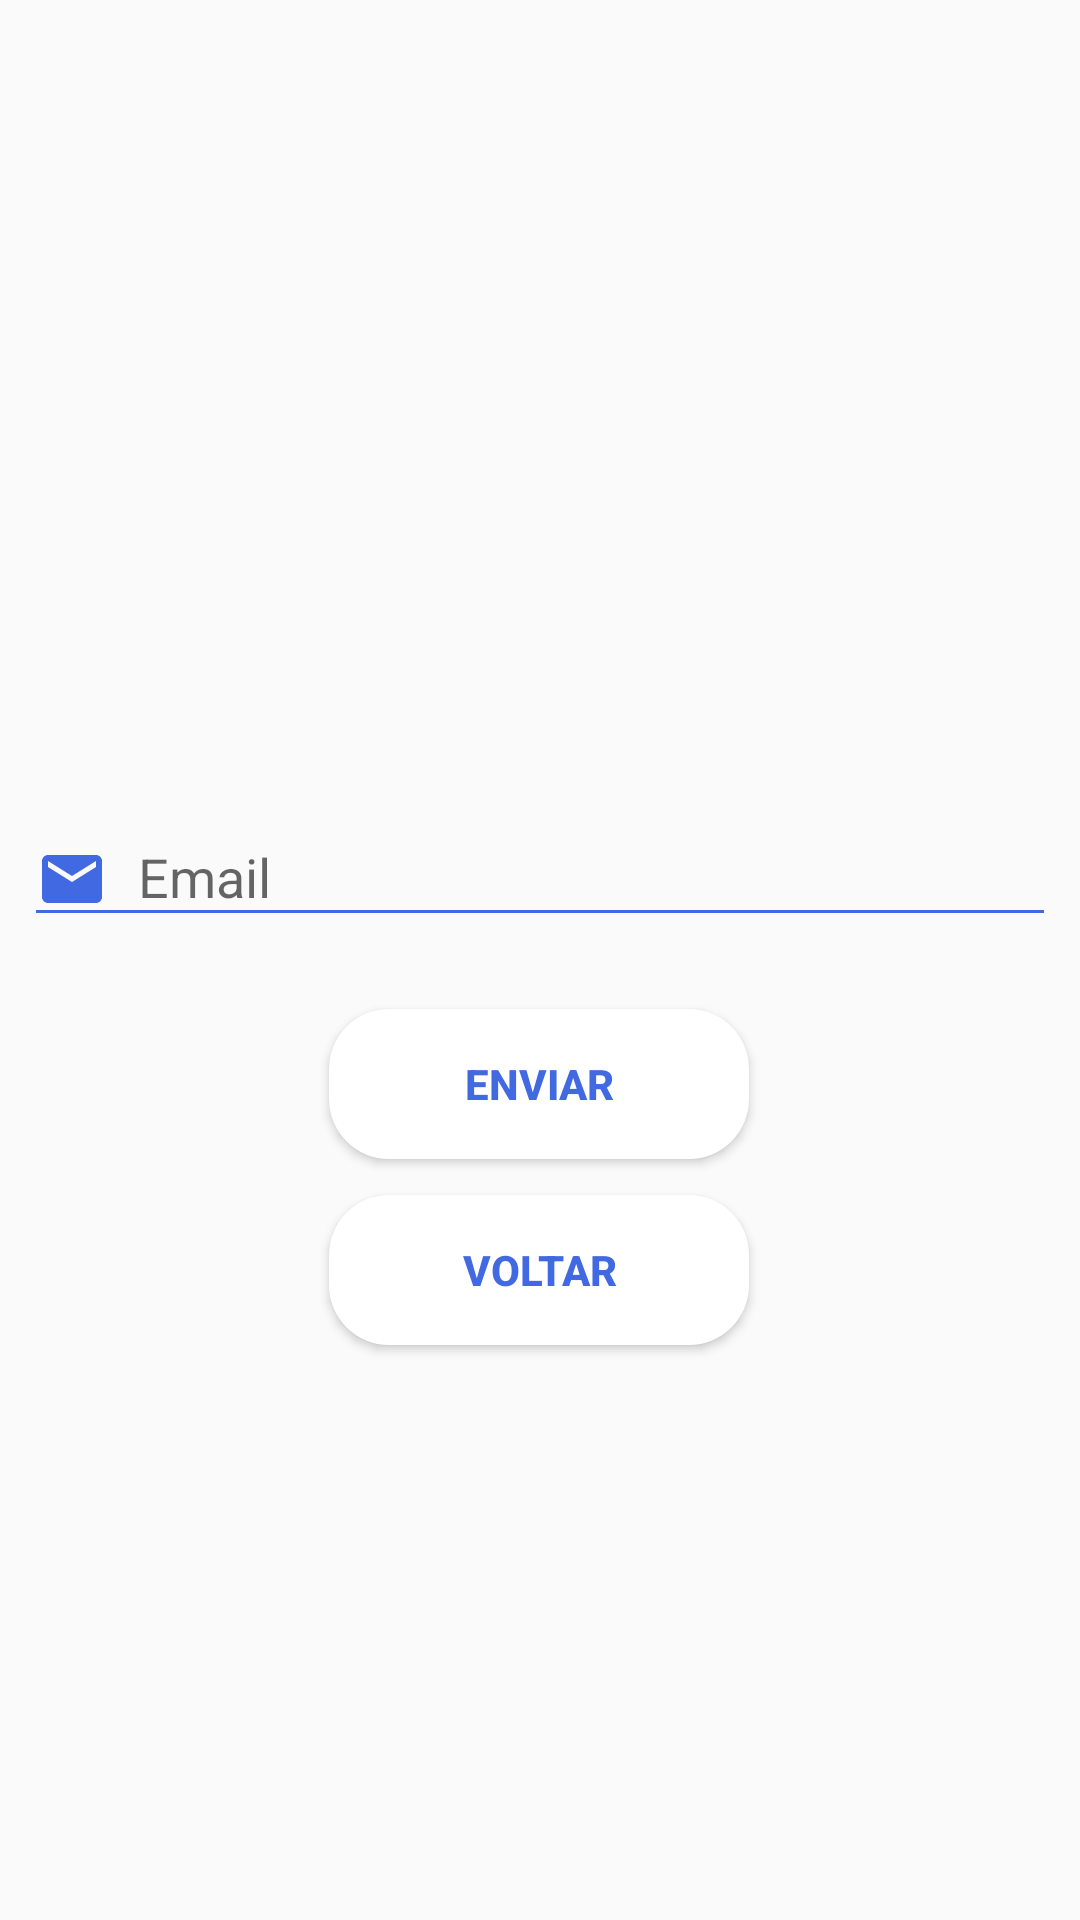

The Android layout XML behind this screen, and the referenced resources:
<!-- AndroidManifest.xml: application theme AppTheme -->
<!-- res/layout/resetar_senha_activity.xml -->
<?xml version="1.0" encoding="utf-8"?>
<android.support.constraint.ConstraintLayout xmlns:android="http://schemas.android.com/apk/res/android"
    xmlns:app="http://schemas.android.com/apk/res-auto"
    xmlns:tools="http://schemas.android.com/tools"
    android:layout_width="match_parent"
    android:layout_height="match_parent">

    <android.support.design.widget.TextInputLayout
        android:id="@+id/text_input_layout_1"
        android:layout_width="0dp"
        android:layout_height="wrap_content"
        android:layout_marginStart="8dp"
        android:layout_marginLeft="8dp"
        android:layout_marginTop="260dp"
        android:layout_marginEnd="8dp"
        android:layout_marginRight="8dp"
        app:layout_constraintEnd_toEndOf="parent"
        app:layout_constraintHorizontal_bias="0.495"
        app:layout_constraintStart_toStartOf="parent"
        app:layout_constraintTop_toTopOf="parent"
        tools:ignore="MissingConstraints">

        <EditText
            android:id="@+id/edit_text_email_resetar_senha"
            android:layout_width="match_parent"
            android:layout_height="match_parent"
            android:backgroundTint="@color/colorPrimaryDark"
            android:drawableLeft="@drawable/ic_email"
            android:drawablePadding="10dp"
            android:hint="Email"
            android:inputType="textEmailAddress" />
    </android.support.design.widget.TextInputLayout>

    <Button
        android:id="@+id/btn_resetar_senha"
        android:layout_width="140dp"
        android:layout_height="50dp"
        android:layout_marginStart="8dp"
        android:layout_marginLeft="8dp"
        android:layout_marginTop="24dp"
        android:layout_marginEnd="8dp"
        android:layout_marginRight="8dp"
        android:background="@drawable/custom_buttons"
        android:text="ENVIAR"
        android:textColor="@color/colorPrimaryDark"
        android:textStyle="bold"
        app:layout_constraintEnd_toEndOf="parent"
        app:layout_constraintHorizontal_bias="0.498"
        app:layout_constraintStart_toStartOf="parent"
        app:layout_constraintTop_toBottomOf="@+id/text_input_layout_1" />

    <Button
        android:id="@+id/btn_voltar_resetar_senha"
        android:layout_width="140dp"
        android:layout_height="50dp"
        android:layout_marginStart="8dp"
        android:layout_marginLeft="8dp"
        android:layout_marginTop="12dp"
        android:layout_marginEnd="8dp"
        android:layout_marginRight="8dp"
        android:text="VOLTAR"
        android:textStyle="bold"
        android:textColor="@color/colorPrimaryDark"
        android:background="@drawable/custom_buttons"
        app:layout_constraintEnd_toEndOf="parent"
        app:layout_constraintHorizontal_bias="0.498"
        app:layout_constraintStart_toStartOf="parent"
        app:layout_constraintTop_toBottomOf="@+id/btn_resetar_senha" />
</android.support.constraint.ConstraintLayout>
<!-- resources referenced by this layout -->
<resources>
  <color name="colorPrimaryDark">#4169E1</color>
  <!-- drawable custom_buttons (drawable) -->
  <?xml version="1.0" encoding="utf-8"?>
  <shape xmlns:android="http://schemas.android.com/apk/res/android"
      android:shape="rectangle">
  
      <solid android:color="#ffff"/>
      <corners android:radius="20dp"></corners>
  </shape>
  <!-- drawable ic_email (drawable) -->
  <vector android:height="24dp" android:tint="#4169E1"
      android:viewportHeight="24.0" android:viewportWidth="24.0"
      android:width="24dp" xmlns:android="http://schemas.android.com/apk/res/android">
      <path android:fillColor="#FF000000" android:pathData="M20,4L4,4c-1.1,0 -1.99,0.9 -1.99,2L2,18c0,1.1 0.9,2 2,2h16c1.1,0 2,-0.9 2,-2L22,6c0,-1.1 -0.9,-2 -2,-2zM20,8l-8,5 -8,-5L4,6l8,5 8,-5v2z"/>
  </vector>
  <style name="AppTheme" parent="@style/Theme.AppCompat.Light.NoActionBar">
          
          <item name="colorPrimary">@color/colorPrimaryDark</item>
          <item name="colorPrimaryDark">@color/colorPrimaryDark</item>
          <item name="colorAccent">@color/colorAccent</item>
      </style>
  <color name="colorAccent">#4169E1</color>
</resources>
